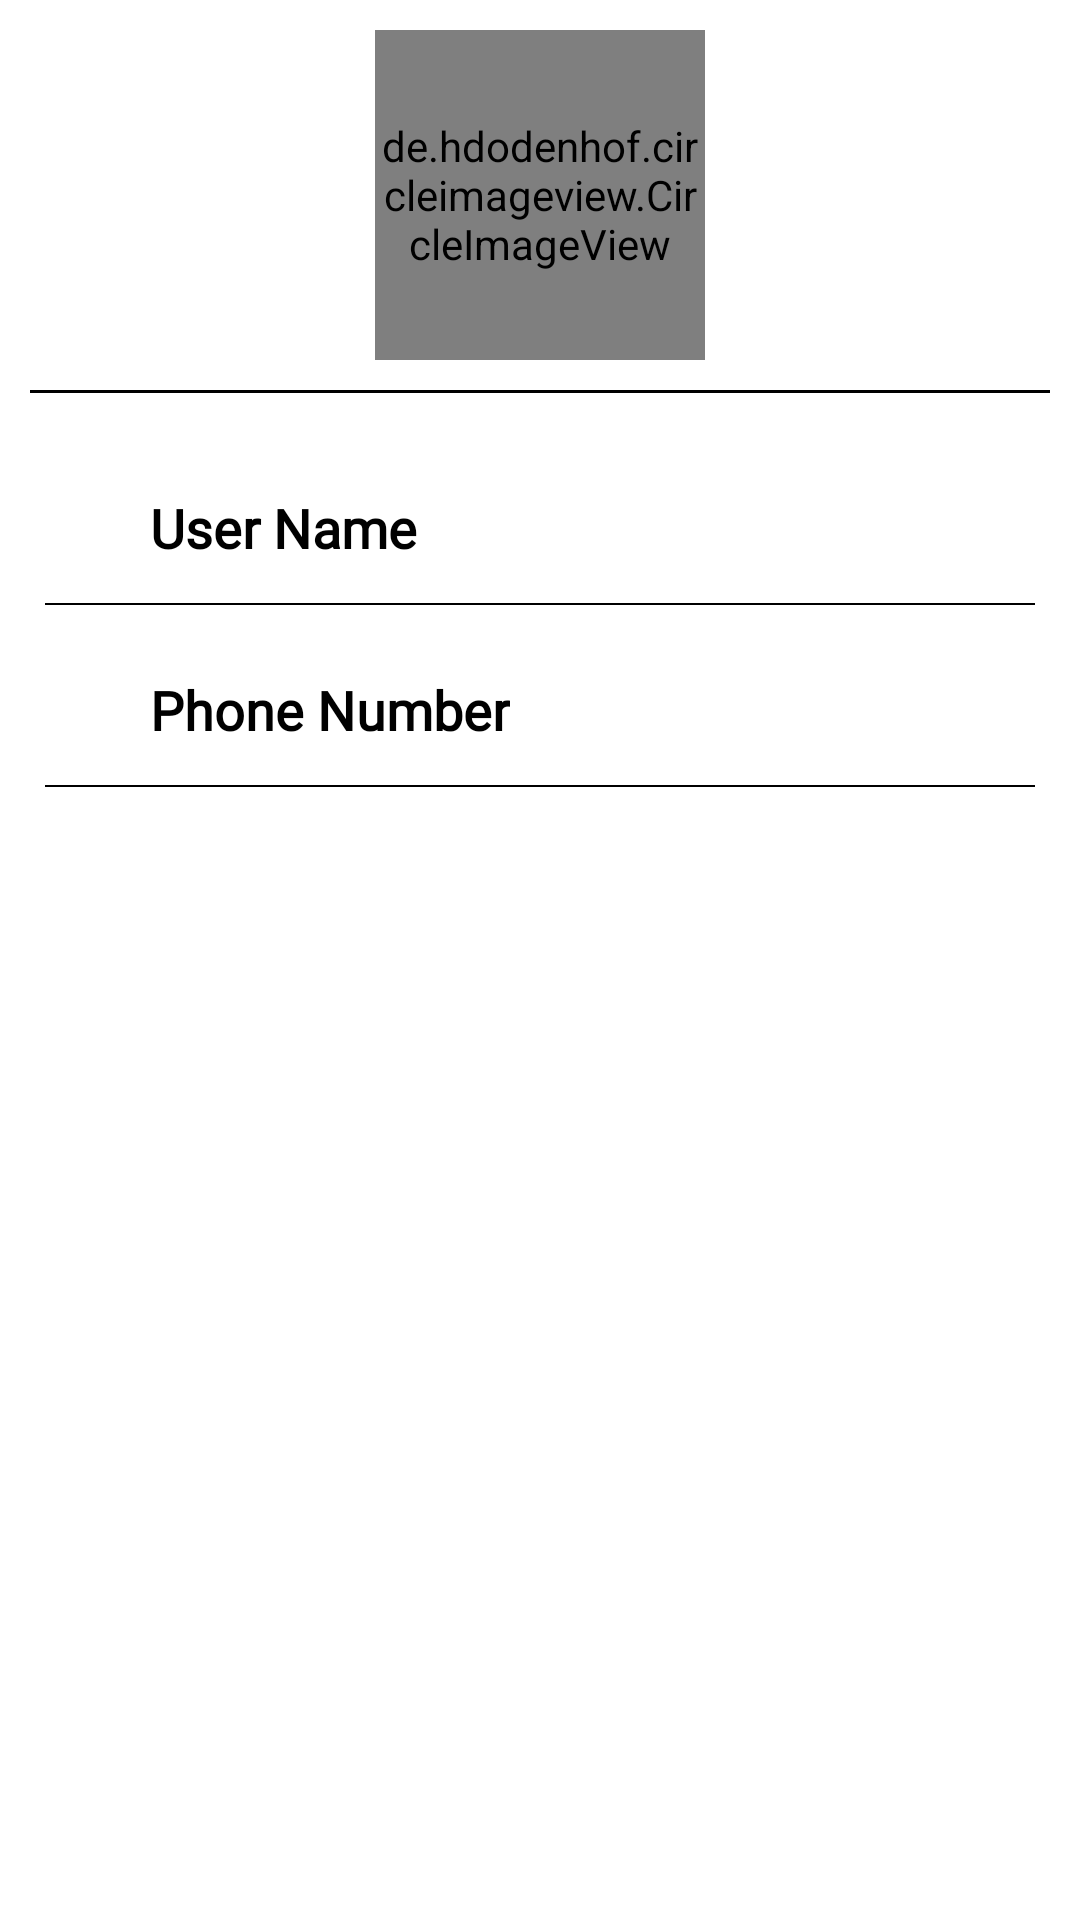

Reconstruct the res/layout file that produces this screen, plus the resources it refers to.
<!-- AndroidManifest.xml: application theme Theme.FooDelicious -->
<!-- res/layout/fragment_profile.xml -->
<?xml version="1.0" encoding="utf-8"?>
<FrameLayout xmlns:android="http://schemas.android.com/apk/res/android"
    xmlns:app="http://schemas.android.com/apk/res-auto"
    xmlns:tools="http://schemas.android.com/tools"
    android:layout_width="match_parent"
    android:layout_height="match_parent"
    tools:context=".Fragments.ProfileFragment">


    <LinearLayout
        android:id="@+id/Panel_ProfilePage"
        android:layout_width="match_parent"
        android:layout_height="match_parent"
        android:orientation="vertical" >

        <LinearLayout
            android:id="@+id/Profile_TopProfile"
            android:layout_width="match_parent"
            android:layout_height="wrap_content"
            android:padding="10dp"
            android:orientation="vertical"
            android:gravity="center">

            <de.hdodenhof.circleimageview.CircleImageView
                android:id="@+id/Profile_IMG_User"
                android:layout_width="110dp"
                android:layout_height="110dp"
                android:src="@drawable/ic_profile_pic"/>


            <View
                android:layout_width="match_parent"
                android:layout_height="1dp"
                android:background="#000000"
                android:layout_marginTop="10dp"
                />

        </LinearLayout>


        <LinearLayout
            android:id="@+id/Profile_Name"
            android:layout_width="match_parent"
            android:layout_height="wrap_content"
            android:orientation="horizontal"
            android:paddingStart="15dp"
            android:paddingEnd="15dp"
            android:layout_marginTop="20dp"
            android:gravity="center_vertical"
            >

            <ImageView
                android:layout_width="30dp"
                android:layout_height="30dp"
                android:src="@drawable/ic_person"
                app:tint="@color/black" />

            <com.google.android.material.textview.MaterialTextView
                android:layout_width="wrap_content"
                android:layout_height="wrap_content"
                android:text="User Name"
                android:textColor="@color/black"
                android:fontFamily="@font/font_buttons"
                android:textSize="18dp"
                android:textStyle="bold"
                android:layout_marginStart="5dp"
                />

            <com.google.android.material.textview.MaterialTextView
                android:id="@+id/Profile_LBL_UserName"
                android:layout_width="wrap_content"
                android:layout_height="wrap_content"
                android:layout_marginStart="60dp"
                android:fontFamily="@font/font_buttons"
                android:textSize="18dp"
                android:textColor="@color/black"/>

        </LinearLayout>

        <View
            android:layout_width="match_parent"
            android:layout_height="0.5dp"
            android:layout_marginTop="10dp"
            android:layout_marginStart="15dp"
            android:layout_marginEnd="15dp"
            android:background="@color/black"
            />



        <LinearLayout
            android:id="@+id/Profile_PhoneNumber"
            android:layout_width="match_parent"
            android:layout_height="wrap_content"
            android:orientation="horizontal"
            android:paddingStart="15dp"
            android:paddingEnd="15dp"
            android:layout_marginTop="20dp"
            android:gravity="center_vertical"
            >

            <ImageView
                android:layout_width="30dp"
                android:layout_height="30dp"
                android:src="@drawable/ic_phone"
                app:tint="@color/black" />

            <com.google.android.material.textview.MaterialTextView
                android:layout_width="wrap_content"
                android:layout_height="wrap_content"
                android:text="Phone Number"
                android:textColor="@color/black"
                android:fontFamily="@font/font_buttons"
                android:textSize="18dp"
                android:textStyle="bold"
                android:layout_marginStart="5dp"
                />

            <com.google.android.material.textview.MaterialTextView
                android:id="@+id/Profile_LBL_UserPhoneNumber"
                android:layout_width="wrap_content"
                android:layout_height="wrap_content"
                android:text=""
                android:layout_marginStart="26dp"
                android:fontFamily="@font/font_buttons"
                android:textSize="18dp"
                android:textColor="@color/black" />

        </LinearLayout>

        <View
            android:layout_width="match_parent"
            android:layout_height="0.5dp"
            android:layout_marginTop="10dp"
            android:layout_marginStart="15dp"
            android:layout_marginEnd="15dp"
            android:background="@color/black"
            />

    </LinearLayout>

</FrameLayout>
<!-- resources referenced by this layout -->
<resources>
  <style name="Theme.FooDelicious" parent="Theme.MaterialComponents.DayNight.NoActionBar">
          
          <item name="colorPrimary">#75B3FF</item>
          <item name="colorPrimaryVariant">@color/purple_700</item>
          <item name="colorOnPrimary">@color/white</item>
          
          <item name="colorSecondary">@color/teal_200</item>
          <item name="colorSecondaryVariant">@color/teal_700</item>
          <item name="colorOnSecondary">@color/black</item>
          
          <item name="android:statusBarColor" tools:targetApi="l">?attr/colorPrimaryVariant</item>
          
      </style>
  <!-- not gathered from this repository: default colours our renderer supplied (Android Studio template values) -->
  <color name="purple_700">#FF3700B3</color>
  <color name="teal_200">#FF03DAC5</color>
  <color name="teal_700">#FF018786</color>
  <color name="black">#FF000000</color>
  <color name="white">#FFFFFFFF</color>
</resources>
